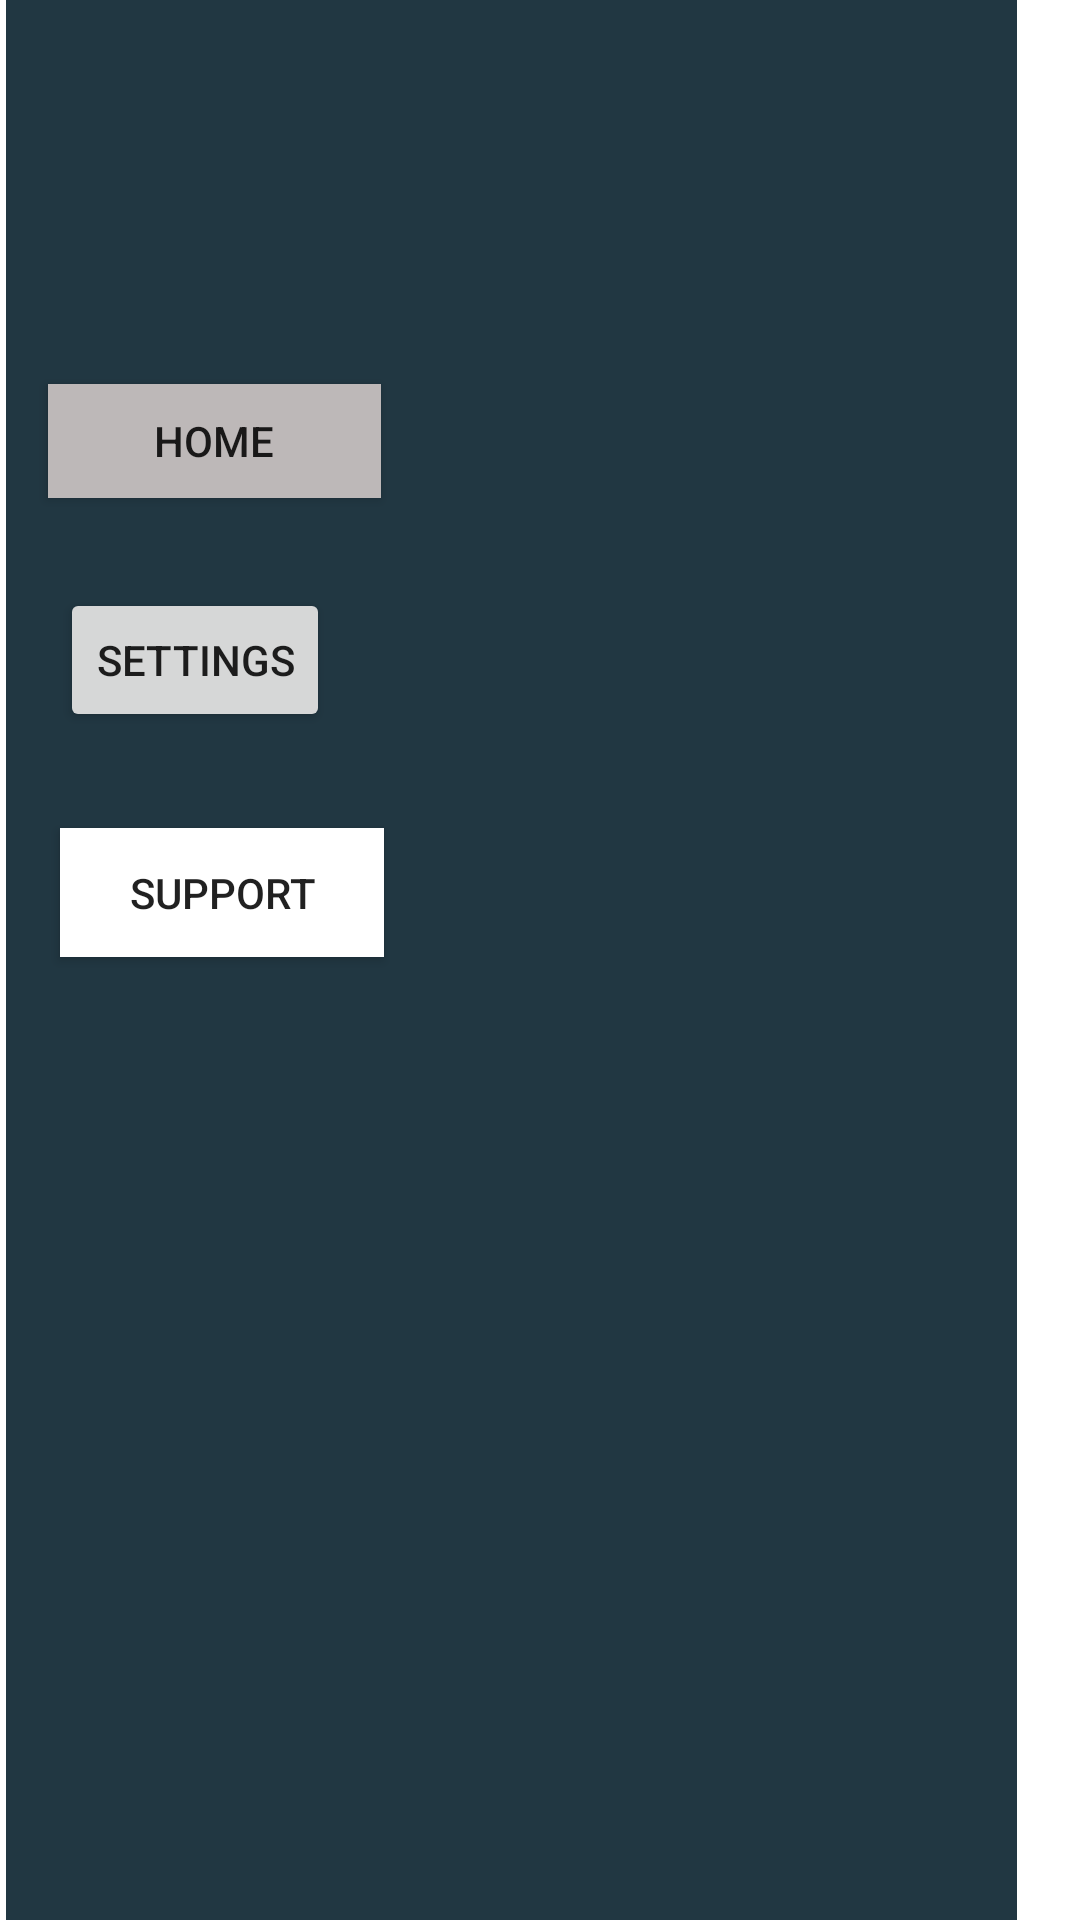

The Android layout XML behind this screen, and the referenced resources:
<!-- AndroidManifest.xml: application theme Theme.MyApplication -->
<!-- res/layout/nav_header.xml -->
<?xml version="1.0" encoding="utf-8"?>
<androidx.constraintlayout.widget.ConstraintLayout
    xmlns:android="http://schemas.android.com/apk/res/android"
    xmlns:app="http://schemas.android.com/apk/res-auto"
    xmlns:tools="http://schemas.android.com/tools"
    android:layout_width="match_parent"
    android:layout_height="match_parent">

    <View
        android:id="@+id/view"
        android:layout_width="337dp"
        android:layout_height="730dp"
        android:layout_marginStart="2dp"
        android:background="@color/darkblue"
        app:layout_constraintBottom_toBottomOf="parent"
        app:layout_constraintStart_toStartOf="parent"
        app:layout_constraintTop_toTopOf="parent" />

    <Button
        android:id="@+id/button4"
        android:layout_width="111dp"
        android:layout_height="38dp"
        android:layout_marginStart="16dp"
        android:layout_marginTop="128dp"
        android:background="@color/white"
        android:backgroundTint="@color/underline"
        android:text="Home"
        app:layout_constraintStart_toStartOf="parent"
        app:layout_constraintTop_toTopOf="parent" />

    <Button
        android:id="@+id/button5"
        android:layout_width="wrap_content"
        android:layout_height="wrap_content"

        android:layout_marginStart="20dp"
        android:layout_marginTop="196dp"
        android:text="Settings"
        app:iconTint="@color/underline"
        app:layout_constraintStart_toStartOf="parent"
        app:layout_constraintTop_toTopOf="parent" />

    <Button
        android:id="@+id/button6"
        android:layout_width="108dp"
        android:layout_height="43dp"
        android:layout_marginStart="20dp"
        android:layout_marginTop="276dp"
        android:background="@color/white"
        android:text="Support"
        app:layout_constraintStart_toStartOf="parent"
        app:layout_constraintTop_toTopOf="parent"

        />

</androidx.constraintlayout.widget.ConstraintLayout>
<!-- resources referenced by this layout -->
<resources>
  <color name="darkblue">#213742</color>
  <color name="underline">#BDB8B8</color>
  <style name="Theme.MyApplication" parent="Theme.MaterialComponents.DayNight.NoActionBar">
          
          <item name="colorPrimary">#3853E8</item>
          <item name="colorPrimaryVariant">#3D4B98</item>
          <item name="colorOnPrimary">#7D5AAE</item>
          
          <item name="colorSecondary">@color/teal_200</item>
          <item name="colorSecondaryVariant">@color/teal_700</item>
          <item name="colorOnSecondary">@color/black</item>
          
          <item name="android:statusBarColor" tools:targetApi="l">?attr/colorPrimaryVariant</item>
          
      </style>
  <!-- not gathered from this repository: default colours our renderer supplied (Android Studio template values) -->
  <color name="teal_200">#FF03DAC5</color>
  <color name="teal_700">#FF018786</color>
  <color name="black">#FF000000</color>
  <color name="white">#FFFFFFFF</color>
</resources>
